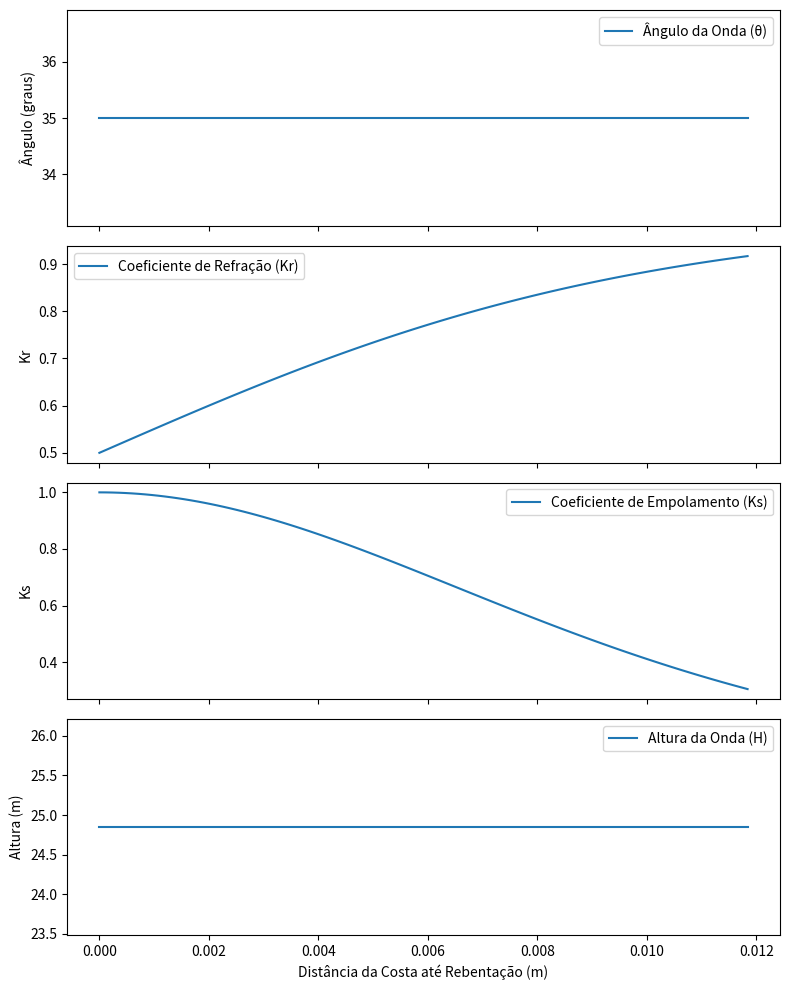

Generate this figure with matplotlib:
import numpy as np
import matplotlib.pyplot as plt

# Parâmetros fornecidos
g = 9.81  # Aceleração devida à gravidade (m/s^2)
T = 10.0  # Período da onda (s)
theta_0 = 35.0  # Ângulo de incidência em águas profundas (graus)
density = 992.0  # Densidade da água (kg/m^3)

# Funções para cálculos
def calculate_parameters():
    L0 = (g * T**2) / (2 * np.pi)
    C0 = L0 / T
    cg0 = (g * T) / (2 * np.pi)
    hc = C0**2 / g
    Hc = 0.5 * hc
    Lr = (C0 / cg0) * np.tan(np.radians(theta_0))
    xb = Lr**2 / (2 * hc)
    hb = hc + Hc
    Hb = Hc * (1 + 0.5 * (hb / hc))
    
    return xb, theta_0, hc, Hc, Hb

# Criar dados para o gráfico
xb_values = np.linspace(0, 1.2 * calculate_parameters()[0], 100)
theta_values = [theta_0] * len(xb_values)
Kr_values = [0.5 * (1 + np.tanh(x / calculate_parameters()[0])) for x in xb_values]
Ks_values = [1 / np.cosh(x / calculate_parameters()[0]) ** 2 for x in xb_values]
H_values = [calculate_parameters()[3] * (1 + 0.5 * (calculate_parameters()[2] / calculate_parameters()[3]))] * len(xb_values)

# Criar gráfico
fig, axs = plt.subplots(4, 1, figsize=(8, 10), sharex=True)

# Gráfico do ângulo da onda (theta)
axs[0].plot(xb_values, theta_values, label='Ângulo da Onda (θ)')
axs[0].set_ylabel('Ângulo (graus)')
axs[0].legend()

# Gráfico do coeficiente de refração (Kr)
axs[1].plot(xb_values, Kr_values, label='Coeficiente de Refração (Kr)')
axs[1].set_ylabel('Kr')
axs[1].legend()

# Gráfico do coeficiente de empolamento (Ks)
axs[2].plot(xb_values, Ks_values, label='Coeficiente de Empolamento (Ks)')
axs[2].set_ylabel('Ks')
axs[2].legend()

# Gráfico da altura da onda (H)
axs[3].plot(xb_values, H_values, label='Altura da Onda (H)')
axs[3].set_xlabel('Distância da Costa até Rebentação (m)')
axs[3].set_ylabel('Altura (m)')
axs[3].legend()

plt.tight_layout()
plt.show()
